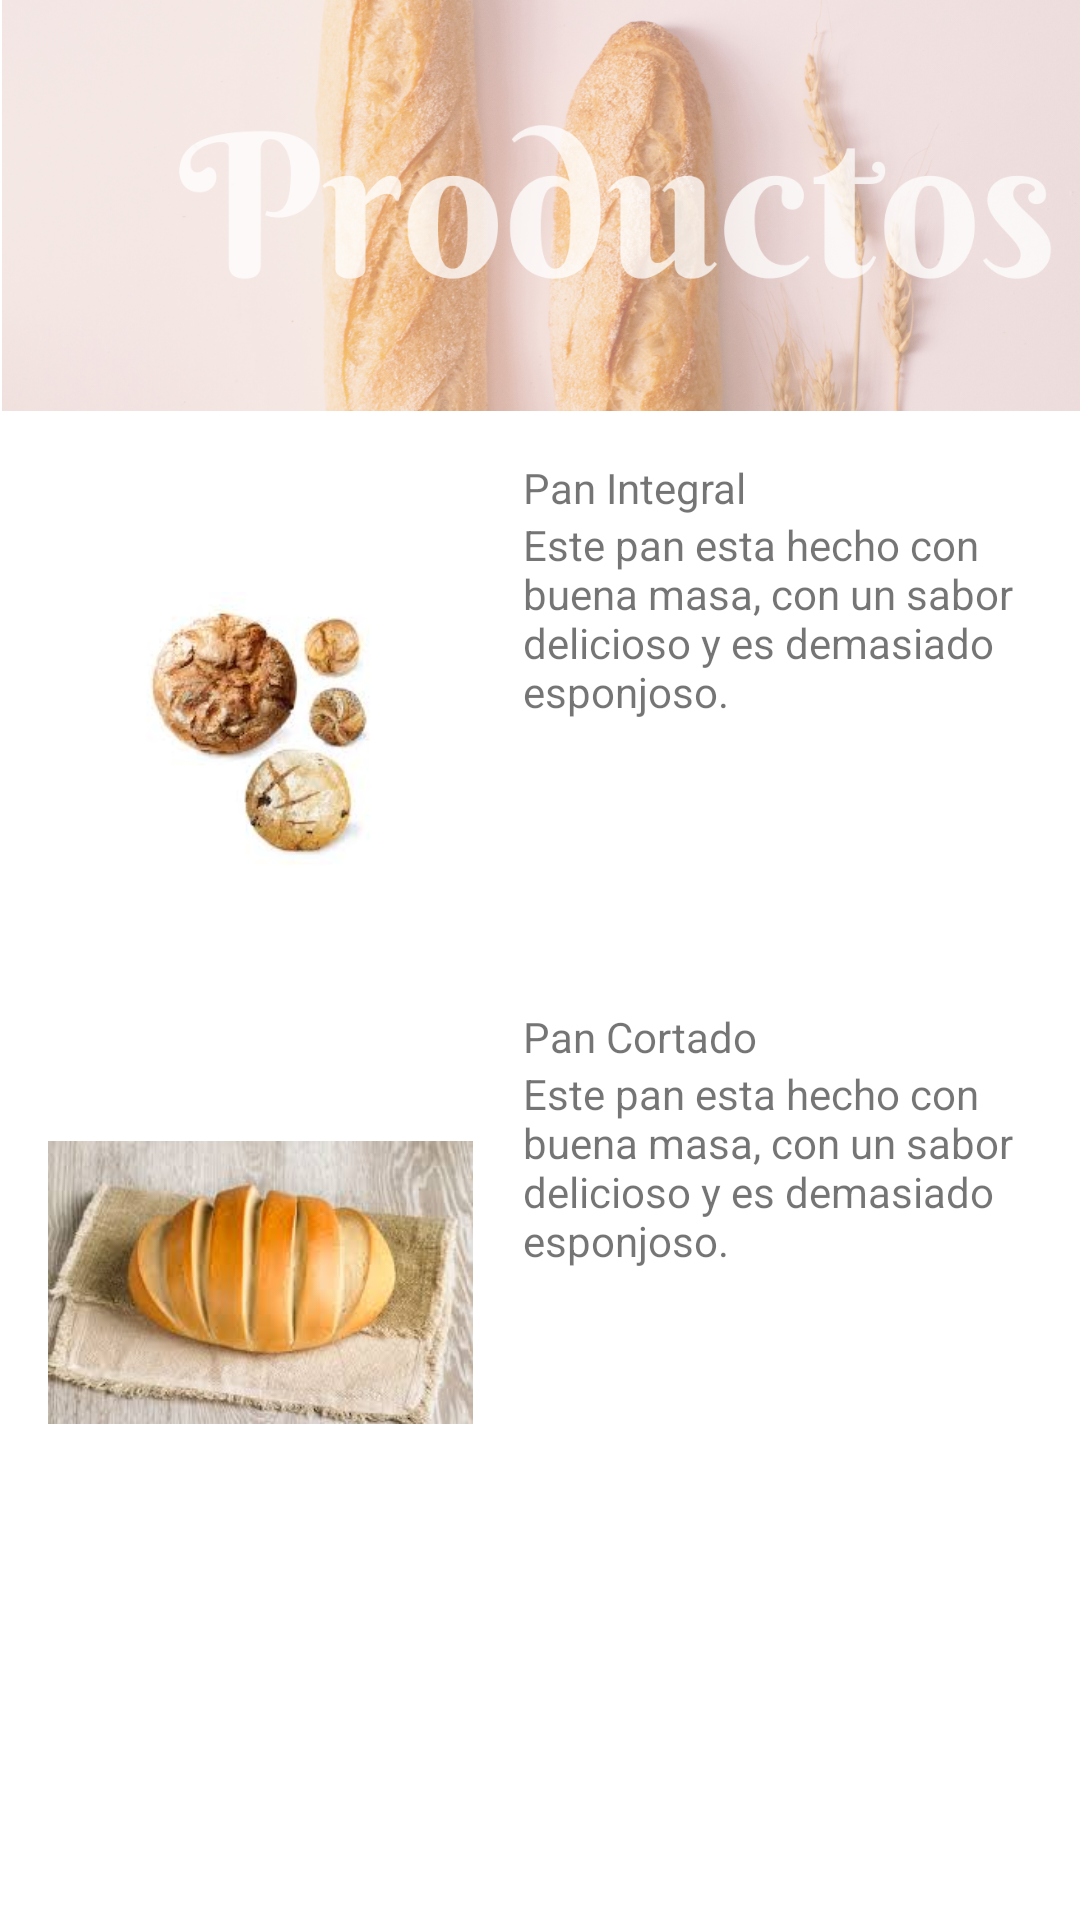

Reconstruct the res/layout file that produces this screen, plus the resources it refers to.
<!-- AndroidManifest.xml: application theme Theme.R1 -->
<!-- res/layout/fragment_product.xml -->
<?xml version="1.0" encoding="utf-8"?>
<LinearLayout xmlns:android="http://schemas.android.com/apk/res/android"
    xmlns:app="http://schemas.android.com/apk/res-auto"
    xmlns:tools="http://schemas.android.com/tools"
    android:layout_width="wrap_content"
    android:layout_height="wrap_content"
    android:orientation="vertical"
    tools:context=".ui.product.ProductFragment">

    <ImageView
        android:id="@+id/imageViewProduct"
        android:layout_width="412dp"
        android:layout_height="137dp"
        android:src="@drawable/imgproductos" />

    <ScrollView
        android:layout_width="match_parent"
        android:layout_height="match_parent">

        <LinearLayout
            android:layout_width="match_parent"
            android:layout_height="wrap_content"
            android:orientation="vertical"
            android:padding="16dp">

            <LinearLayout
                android:layout_width="match_parent"
                android:layout_height="match_parent"
                android:orientation="horizontal">

                <ImageView
                    android:id="@+id/imageProduct"
                    android:layout_width="300dp"
                    android:layout_height="wrap_content"
                    android:layout_marginRight="50px"
                    android:layout_weight="1"
                    app:srcCompat="@drawable/product1" />

                <LinearLayout
                    android:layout_width="match_parent"
                    android:layout_height="match_parent"
                    android:layout_weight="1"
                    android:orientation="vertical">

                    <TextView
                        android:id="@+id/textViewProduct"
                        android:layout_width="match_parent"
                        android:layout_height="wrap_content"
                        android:text="@string/titleProductOne" />

                    <TextView
                        android:id="@+id/textViewProductDes"
                        android:layout_width="match_parent"
                        android:layout_height="wrap_content"
                        android:text="@string/DescriptionProductOne" />
                </LinearLayout>
            </LinearLayout>

            <LinearLayout
                android:layout_width="match_parent"
                android:layout_height="match_parent"
                android:orientation="horizontal">

                <ImageView
                    android:id="@+id/imageProduct1"
                    android:layout_width="300dp"
                    android:layout_height="wrap_content"
                    android:layout_marginRight="50px"
                    android:layout_weight="1"
                    app:srcCompat="@drawable/product2" />

                <LinearLayout
                    android:layout_width="match_parent"
                    android:layout_height="match_parent"
                    android:layout_weight="1"
                    android:orientation="vertical">

                    <TextView
                        android:id="@+id/textViewProduct1"
                        android:layout_width="match_parent"
                        android:layout_height="wrap_content"
                        android:text="@string/titleProductTwo" />

                    <TextView
                        android:id="@+id/textViewProductDes1"
                        android:layout_width="match_parent"
                        android:layout_height="wrap_content"
                        android:text="@string/DescriptionProductTwo" />
                </LinearLayout>
            </LinearLayout>

            <LinearLayout
                android:layout_width="match_parent"
                android:layout_height="match_parent"
                android:orientation="horizontal">

                <ImageView
                    android:id="@+id/imageProduct2"
                    android:layout_width="300dp"
                    android:layout_height="wrap_content"
                    android:layout_marginRight="50px"
                    android:layout_weight="1"
                    app:srcCompat="@drawable/product3" />

                <LinearLayout
                    android:layout_width="match_parent"
                    android:layout_height="match_parent"
                    android:layout_weight="1"
                    android:orientation="vertical">

                    <TextView
                        android:id="@+id/textViewProduct2"
                        android:layout_width="match_parent"
                        android:layout_height="wrap_content"
                        android:text="@string/titleProductThree" />

                    <TextView
                        android:id="@+id/textViewProductDes2"
                        android:layout_width="match_parent"
                        android:layout_height="wrap_content"
                        android:text="@string/DescriptionProductThree" />
                </LinearLayout>
            </LinearLayout>

            <LinearLayout
                android:layout_width="match_parent"
                android:layout_height="match_parent"
                android:orientation="horizontal">

                <ImageView
                    android:id="@+id/imageProduct3"
                    android:layout_width="300dp"
                    android:layout_height="wrap_content"
                    android:layout_marginRight="50px"
                    android:layout_weight="1"
                    app:srcCompat="@drawable/product1" />

                <LinearLayout
                    android:layout_width="match_parent"
                    android:layout_height="match_parent"
                    android:layout_weight="1"
                    android:orientation="vertical">

                    <TextView
                        android:id="@+id/textViewProduct3"
                        android:layout_width="match_parent"
                        android:layout_height="wrap_content"
                        android:text="@string/titleProductOne" />

                    <TextView
                        android:id="@+id/textViewProductDes3"
                        android:layout_width="match_parent"
                        android:layout_height="wrap_content"
                        android:text="@string/DescriptionProductOne" />
                </LinearLayout>
            </LinearLayout>
        </LinearLayout>

    </ScrollView>

</LinearLayout>
<!-- resources referenced by this layout -->
<resources>
  <!-- drawable imgproductos: png bitmap (drawable, 841902 bytes) -->
  <!-- drawable product2: jpg bitmap (drawable, 5663 bytes) -->
  <!-- drawable product3: jpg bitmap (drawable, 8238 bytes) -->
  <string name="DescriptionProductOne">
          Este pan esta hecho con buena masa,
          con un sabor delicioso y es demasiado esponjoso.
      </string>
  <string name="DescriptionProductThree">
          Este pan esta hecho con buena masa,
          con un sabor delicioso y es demasiado esponjoso.
      </string>
  <string name="DescriptionProductTwo">
          Este pan esta hecho con buena masa,
          con un sabor delicioso y es demasiado esponjoso.
      </string>
  <string name="titleProductOne">Pan de Dulce </string>
  <string name="titleProductThree">Pan Cortado</string>
  <string name="titleProductTwo">Pan Integral</string>
  <style name="Theme.R1" parent="Theme.MaterialComponents.DayNight.DarkActionBar">
          
          <item name="colorPrimary">@color/cafe_oscuro</item>
          <item name="colorPrimaryVariant">@color/cafe_claro</item>
          <item name="colorOnPrimary">@color/beige</item>
          
          <item name="colorSecondary">@color/cafe_oscuro</item>
          <item name="colorSecondaryVariant">@color/cafe_claro</item>
          <item name="colorOnSecondary">@color/beige</item>
          
          <item name="android:statusBarColor" tools:targetApi="l">?attr/colorPrimaryVariant</item>
          
      </style>
</resources>
